The GitHub repository SarasiRajarathna/AgroGuard-AI contains a labelled image folder "dataset" with 19 categories: chilli anthracnose, chilli healthy, chilli leaf curl, corn healthy, corn northern leaf blight, corn rust, paddy blast, paddy healthy, paddy sheath blight, potato early blight, potato healthy, potato late blight, tea brown blight, tea healthy, tomato bacterial spot, tomato early blight, tomato healthy, tomato late blight, tomato yellow leaf curl virus. Examples follow, each with its label.

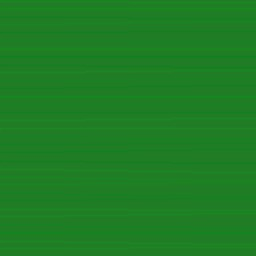
Label: tea brown blight

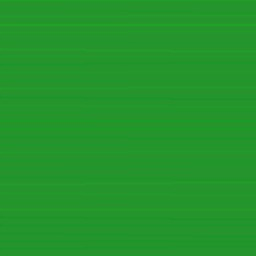
Label: potato healthy

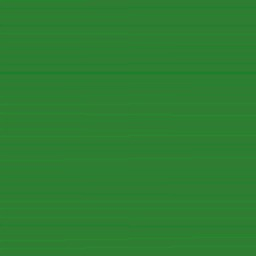
Label: paddy sheath blight

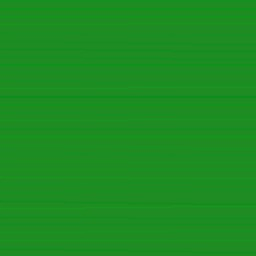
Label: tea healthy

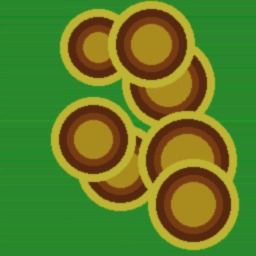
Label: potato early blight

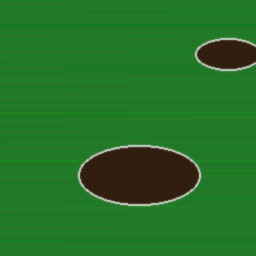
Label: tomato late blight
